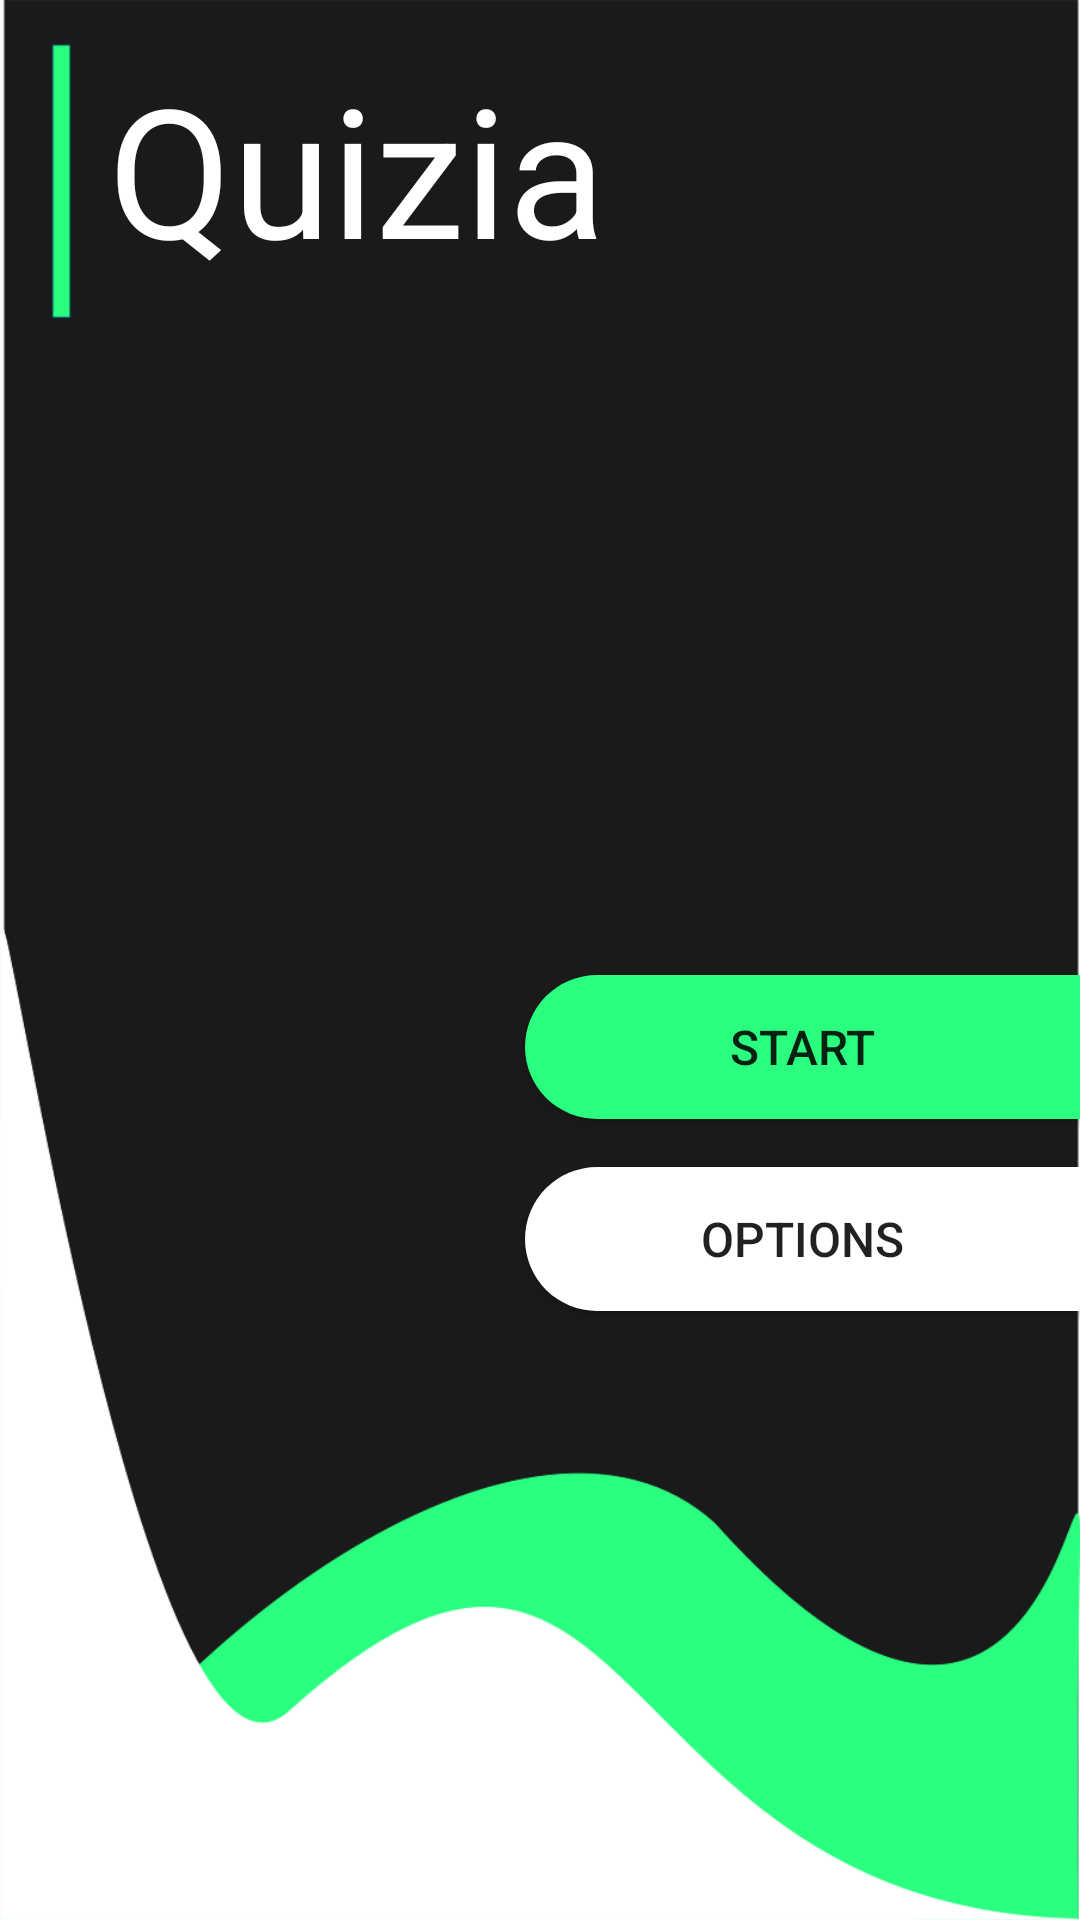

This screen was rendered from an Android layout file. Write that file and the resources it references.
<!-- AndroidManifest.xml: application theme AppTheme -->
<!-- res/layout/activity_main.xml -->
<?xml version="1.0" encoding="utf-8"?>
<androidx.constraintlayout.widget.ConstraintLayout xmlns:android="http://schemas.android.com/apk/res/android"
    xmlns:app="http://schemas.android.com/apk/res-auto"
    xmlns:tools="http://schemas.android.com/tools"
    android:layout_width="match_parent"
    android:layout_height="match_parent"
    android:background="@drawable/launch_screen_background"
    tools:context=".MainActivity">

    
    <TextView
        android:layout_width="wrap_content"
        android:layout_height="wrap_content"
        android:layout_marginStart="36dp"
        android:layout_marginLeft="36dp"
        android:layout_marginTop="16dp"
        android:text="@string/app_name"
        android:textColor="@color/colorPrimaryLight"
        android:textSize="60sp"
        app:fontFamily="@font/oswald_bold"
        app:layout_constraintLeft_toLeftOf="parent"
        app:layout_constraintTop_toTopOf="parent" />

    
    <Button
        android:id="@+id/btn_start"
        style="@style/launch_button_style"
        android:layout_marginTop="325dp"
        android:background="@drawable/green_button_launch"
        android:text="@string/start_label"
        app:layout_constraintEnd_toEndOf="parent"
        app:layout_constraintStart_toStartOf="parent"
        app:layout_constraintTop_toTopOf="parent" />

    <Button
        android:id="@+id/btn_Options"
        style="@style/launch_button_style"
        android:layout_marginTop="16dp"
        android:background="@drawable/white_button_launch"
        android:text="@string/options_label"
        app:layout_constraintEnd_toEndOf="parent"
        app:layout_constraintStart_toStartOf="parent"
        app:layout_constraintTop_toBottomOf="@+id/btn_start" />

</androidx.constraintlayout.widget.ConstraintLayout>
<!-- resources referenced by this layout -->
<resources>
  <color name="colorPrimaryLight">#FFFFFF</color>
  <!-- drawable green_button_launch (drawable) -->
  <?xml version="1.0" encoding="utf-8"?>
  <shape xmlns:android="http://schemas.android.com/apk/res/android"
      android:shape="rectangle">
  
      <corners
          android:bottomLeftRadius="100px"
          android:topLeftRadius="100px" />
  
      <solid android:color="@color/colorAccent" />
  
      <size
          android:width="100dp"
          android:height="20dp" />
  
  </shape>
  <!-- drawable launch_screen_background: png bitmap (drawable, 31801 bytes) -->
  <!-- drawable white_button_launch (drawable) -->
  <?xml version="1.0" encoding="utf-8"?>
  <shape xmlns:android="http://schemas.android.com/apk/res/android"
      android:shape="rectangle">
  
      <corners
          android:bottomLeftRadius="100px"
          android:topLeftRadius="100px" />
  
      <solid android:color="@color/colorPrimaryLight" />
  
      <size
          android:width="100dp"
          android:height="20dp" />
  
  </shape>
  <string name="app_name">Quizia</string>
  <string name="options_label">Options</string>
  <string name="start_label">Start</string>
  <style name="launch_button_style">
          <item name="android:layout_width">0dp</item>
          <item name="android:layout_height">wrap_content</item>
          <item name="android:layout_marginStart">175dp</item>
          <item name="android:layout_marginLeft">175dp</item>
          <item name="android:textSize">16sp</item>
      </style>
  <style name="AppTheme" parent="Theme.AppCompat.Light.NoActionBar">
          
          <item name="colorPrimary">@color/colorPrimaryLight</item>
          <item name="colorPrimaryDark">@color/colorPrimary</item>
          <item name="colorAccent">@color/colorAccent</item>
      </style>
  <color name="colorAccent">#2AFF80</color>
  <color name="colorPrimary">#1A1A1A</color>
</resources>
